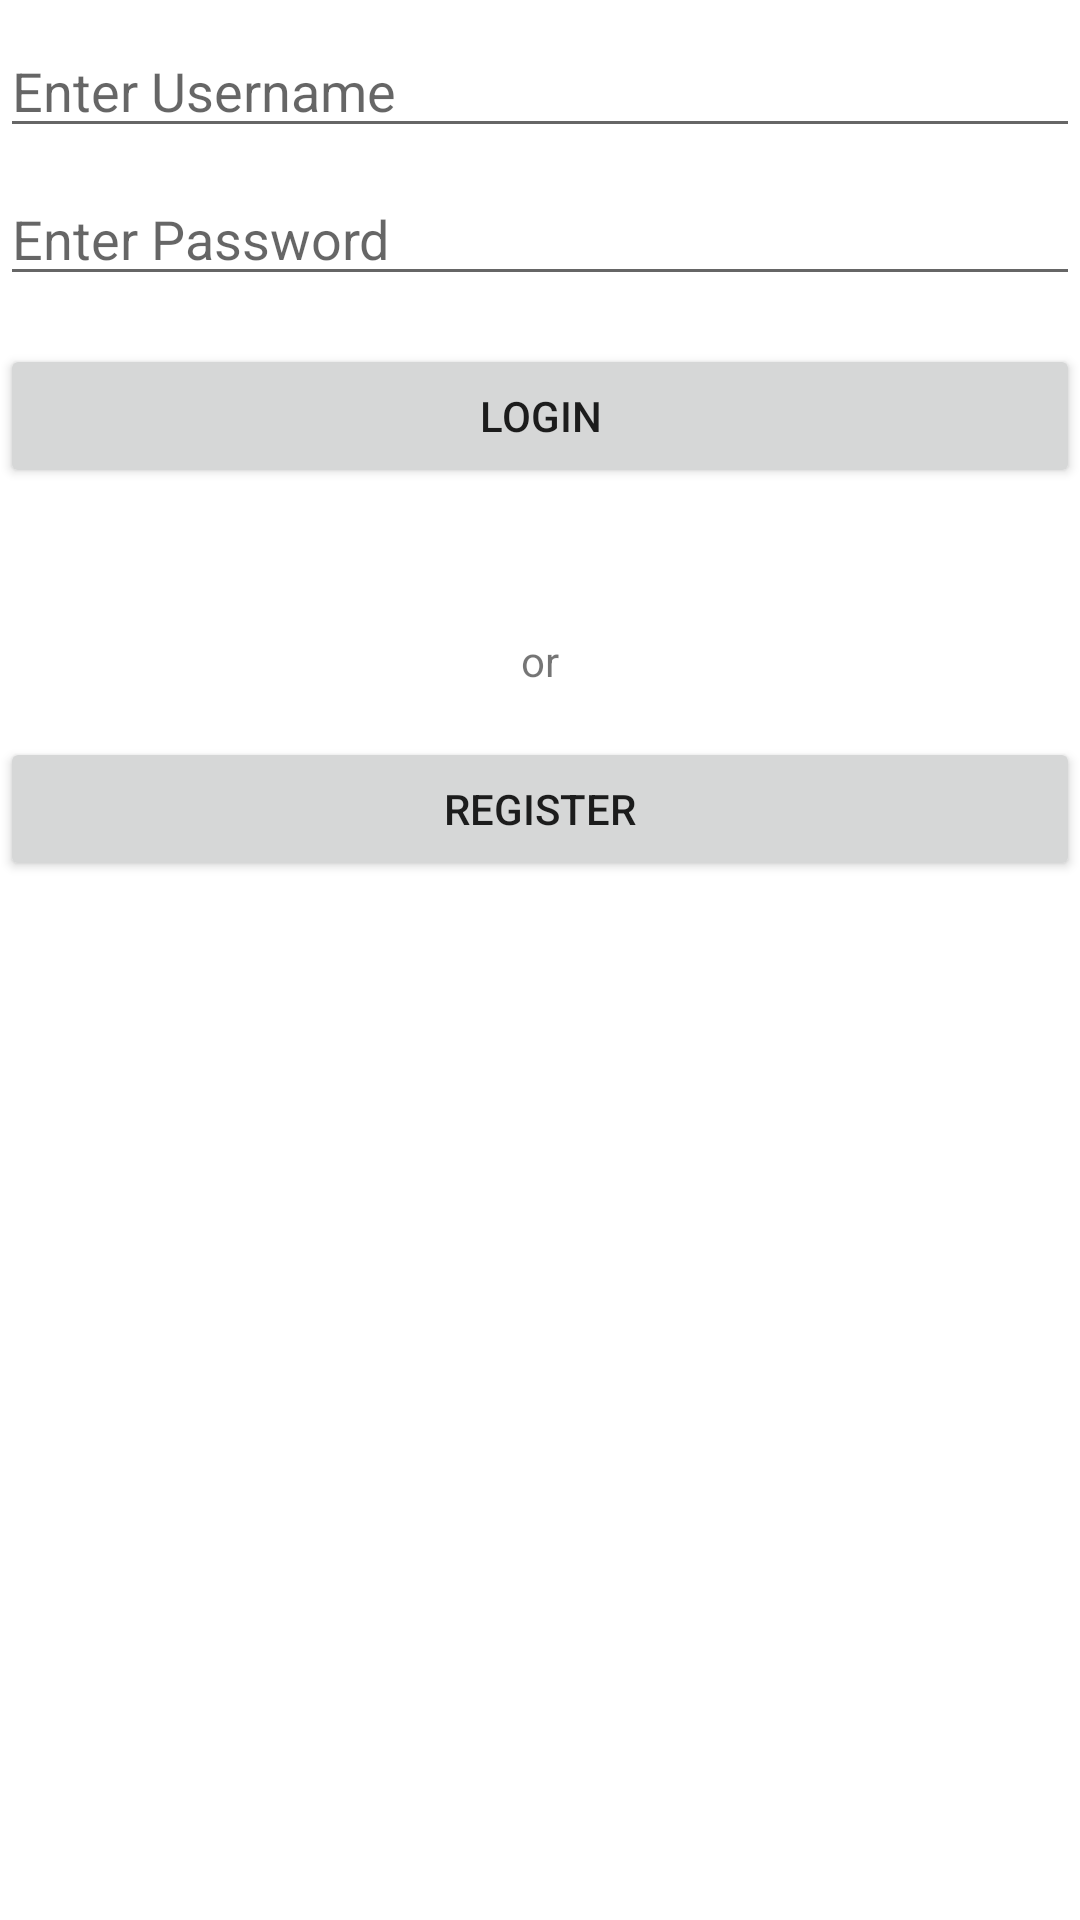

Here is an Android app screen rendered from its layout file. Give the layout XML and the strings, colors and styles it references.
<!-- AndroidManifest.xml: application theme Theme.NotesApps -->
<!-- res/layout/fragment_login.xml -->
<?xml version="1.0" encoding="utf-8"?>
<androidx.constraintlayout.widget.ConstraintLayout xmlns:android="http://schemas.android.com/apk/res/android"
    xmlns:tools="http://schemas.android.com/tools"
    android:layout_width="match_parent"
    android:layout_height="match_parent"
    xmlns:app="http://schemas.android.com/apk/res-auto"
    tools:context=".fragment.LoginFragment"
    android:layout_margin="16dp">

    <EditText
        android:id="@+id/et_name"
        android:layout_width="0dp"
        android:layout_height="wrap_content"
        android:layout_marginTop="8dp"
        android:hint="Enter Username"
        app:layout_constraintTop_toTopOf="parent"
        app:layout_constraintLeft_toLeftOf="parent"
        app:layout_constraintRight_toRightOf="parent"
        app:layout_constraintStart_toStartOf="parent"
        app:layout_constraintEnd_toEndOf="parent"
        app:layout_constraintHorizontal_bias="0.5" />

    <EditText
        android:id="@+id/et_password"
        android:layout_width="0dp"
        android:layout_height="wrap_content"
        android:layout_marginTop="8dp"
        android:hint="Enter Password"
        android:inputType="textPassword"
        app:layout_constraintTop_toBottomOf="@id/et_name"
        app:layout_constraintLeft_toLeftOf="parent"
        app:layout_constraintRight_toRightOf="parent"
        app:layout_constraintStart_toStartOf="parent"
        app:layout_constraintEnd_toEndOf="parent"
        app:layout_constraintHorizontal_bias="0.5" />

    <Button
        android:id="@+id/btn_login"
        android:layout_width="match_parent"
        android:layout_height="wrap_content"
        android:layout_marginTop="16dp"
        android:text="Login"
        app:layout_constraintTop_toBottomOf="@id/et_password"
        app:layout_constraintLeft_toLeftOf="parent"
        app:layout_constraintRight_toRightOf="parent"
        app:layout_constraintStart_toStartOf="parent"
        app:layout_constraintEnd_toEndOf="parent"
        app:layout_constraintHorizontal_bias="0.5" />

    <TextView
        android:id="@+id/tv_status"
        android:layout_width="wrap_content"
        android:layout_height="wrap_content"
        android:layout_marginTop="48dp"
        android:text="or"
        app:layout_constraintTop_toBottomOf="@id/btn_login"
        app:layout_constraintLeft_toLeftOf="parent"
        app:layout_constraintRight_toRightOf="parent"
        app:layout_constraintStart_toStartOf="parent"
        app:layout_constraintEnd_toEndOf="parent"
        app:layout_constraintHorizontal_bias="0.5" />

    <Button
        android:id="@+id/btn_register_in_login"
        android:layout_width="match_parent"
        android:layout_height="wrap_content"
        android:layout_marginTop="16dp"
        android:text="Register"
        app:layout_constraintTop_toBottomOf="@id/tv_status"
        app:layout_constraintLeft_toLeftOf="parent"
        app:layout_constraintRight_toRightOf="parent"
        app:layout_constraintStart_toStartOf="parent"
        app:layout_constraintEnd_toEndOf="parent"
        app:layout_constraintHorizontal_bias="0.5" />

</androidx.constraintlayout.widget.ConstraintLayout>
<!-- resources referenced by this layout -->
<resources>
  <style name="Theme.NotesApps" parent="Theme.MaterialComponents.DayNight.DarkActionBar">
          
          <item name="colorPrimary">@color/blue</item>
          <item name="colorPrimaryVariant">@color/blue</item>
          <item name="colorOnPrimary">@color/white</item>
          
          <item name="colorSecondary">@color/blue</item>
          <item name="colorSecondaryVariant">@color/blue</item>
          <item name="colorOnSecondary">@color/black</item>
          
          <item name="android:statusBarColor">?attr/colorPrimaryVariant</item>
          
      </style>
  <color name="blue">#0000FF</color>
  <color name="white">#FFFFFFFF</color>
  <color name="black">#FF000000</color>
</resources>
